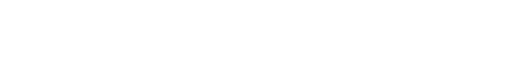
t = 0.00 s
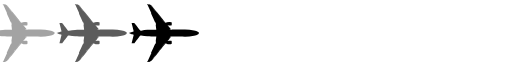
t = 0.44 s
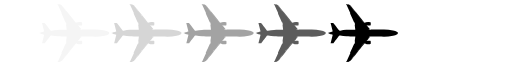
t = 0.88 s
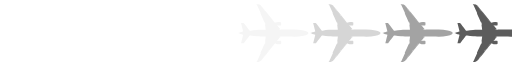
t = 1.32 s

The animated SVG that drew these frames (rendered in a browser with its animation timeline set to each time). Animation: 1 SMIL element (animateTransform=1); one cycle of 1.76 s, repeats indefinitely.

<svg xmlns="http://www.w3.org/2000/svg" version="1.0" width="224px" height="28px" viewBox="0 0 128 16" xml:space="preserve"><rect x="0" y="0" width="100%" height="100%" fill="#FFFFFF" />
  <g><path fill="#f5f5f5" d="M-84.693,15.459a0.9,0.9,0,0,1-.195.019,1.421,1.421,0,0,1-.263-0.029,0.212,0.212,0,0,0,.109-0.086l-0.085-.012,0-.067,0.136,0,0.937-2.03a0.516,0.516,0,0,0,.119-0.012,0.7,0.7,0,0,1-.2-0.01c0.007-.019,1.014-2.246,1.042-2.295a0.209,0.209,0,0,1,.112-0.01l0.088-.574-0.078,0s0.173-1.207.151-1.241-1.344.031-2.239-.026a9.275,9.275,0,0,1-1.55-.2,0.206,0.206,0,0,0-.265.069c-0.068.076-1.227,1.614-1.327,1.743a0.22,0.22,0,0,1-.2.129l-0.591,0,0.531-2.14a0.834,0.834,0,0,1-.248-0.043,0.123,0.123,0,0,1-.019-0.1,3.973,3.973,0,0,1-.48-0.067,0.169,0.169,0,0,1-.044-0.065,2.127,2.127,0,0,1-.477-0.139h0a2.127,2.127,0,0,1,.477-0.139,0.169,0.169,0,0,1,.044-0.065,3.973,3.973,0,0,1,.48-0.067,0.123,0.123,0,0,1,.019-0.1,0.834,0.834,0,0,1,.248-0.043L-89,5.728l0.591,0a0.22,0.22,0,0,1,.2.129c0.1,0.129,1.258,1.666,1.327,1.743a0.206,0.206,0,0,0,.265.069,9.275,9.275,0,0,1,1.55-.2c0.9-.057,2.218.007,2.239-0.026s-0.151-1.241-.151-1.241l0.078,0-0.088-.574a0.209,0.209,0,0,1-.112-0.01c-0.028-.049-1.034-2.276-1.042-2.295a0.7,0.7,0,0,1,.2-0.01A0.519,0.519,0,0,0-84.055,3.3l-0.937-2.03-0.136,0,0-.067,0.085-.012a0.212,0.212,0,0,0-.109-0.086,1.426,1.426,0,0,1,.263-0.029,0.9,0.9,0,0,1,.195.019s-0.022-.069.071-0.062a1.887,1.887,0,0,1,.329.184,0.228,0.228,0,0,0,.069.011,0.113,0.113,0,0,1,.074.058,0.137,0.137,0,0,0,.071,0s0.587,0.673,1.507,1.838,2.045,2.54,2.045,2.54a1.243,1.243,0,0,0,.156-0.013c0.091-.013.13-0.022,0.13-0.022a0.149,0.149,0,0,1,.081-0.089A3.468,3.468,0,0,1-79.516,5.5a2.013,2.013,0,0,1,.48.041,0.2,0.2,0,0,1,.078.166,3.4,3.4,0,0,1-.007.5,0.126,0.126,0,0,1-.133.137,6.094,6.094,0,0,1-.646.006,1.229,1.229,0,0,0-.243-0.019c-0.006.016,0.269,0.293,0.38,0.446a2.259,2.259,0,0,0,.412.446c0.071,0.032.081,0.035,0.016,0.054a0.233,0.233,0,0,1-.175-0.01,0.123,0.123,0,0,0-.13-0.013,0.219,0.219,0,0,0,.094.105,1.238,1.238,0,0,0,.146.013,0.552,0.552,0,0,0,.2.061C-78.575,7.419-77.88,7.4-76.361,7.4a11.133,11.133,0,0,1,2.979.214A2.683,2.683,0,0,1-72.324,8a0.449,0.449,0,0,1,.188.273h0a0.449,0.449,0,0,1-.188.273,2.683,2.683,0,0,1-1.058.391,11.132,11.132,0,0,1-2.979.214c-1.519,0-2.213-.019-2.677-0.032a0.552,0.552,0,0,0-.2.061,1.24,1.24,0,0,0-.146.013,0.219,0.219,0,0,0-.094.105,0.123,0.123,0,0,0,.13-0.013,0.233,0.233,0,0,1,.175-0.01c0.065,0.019.055,0.022-.016,0.054a2.259,2.259,0,0,0-.412.446c-0.11.153-.386,0.43-0.38,0.446a1.232,1.232,0,0,0,.243-0.019,6.072,6.072,0,0,1,.646.006,0.126,0.126,0,0,1,.133.137,3.4,3.4,0,0,1,.007.5,0.2,0.2,0,0,1-.078.166,2.01,2.01,0,0,1-.48.041,3.463,3.463,0,0,1-.646-0.045,0.149,0.149,0,0,1-.081-0.089s-0.039-.01-0.13-0.022a1.238,1.238,0,0,0-.156-0.013s-1.126,1.377-2.045,2.54S-84.08,15.27-84.08,15.27a0.138,0.138,0,0,0-.071,0,0.112,0.112,0,0,1-.074.058,0.228,0.228,0,0,0-.069.011,1.882,1.882,0,0,1-.329.184C-84.715,15.528-84.693,15.459-84.693,15.459ZM-84.01,1.516l-0.105-.135-0.016.012,0.106,0.136Zm0.211,0.27L-84,1.531l-0.014.013,0.2,0.254Zm0.211,0.271-0.2-.256-0.015.012,0.2,0.254ZM-83.322,2.4l-0.254-.326-0.017.01,0.255,0.327Zm0.246,0.315-0.234-.3-0.016.011,0.234,0.3Zm0.248,0.318-0.236-.3-0.016.012,0.236,0.3Zm0.257,0.329-0.245-.314-0.016.011,0.246,0.316Zm0.259,0.332-0.247-.317-0.014.013L-82.329,3.7Zm0.257,0.329L-82.3,3.707l-0.016.011,0.244,0.313ZM-81.8,4.348l-0.243-.311-0.017.01,0.244,0.313Zm0.245,0.314-0.233-.3-0.016.011,0.234,0.3Zm0.245,0.314-0.233-.3-0.016.011,0.232,0.3Zm0.288,0.37L-81.3,4.991-81.316,5l0.275,0.353Zm0.076,0.1-0.063-.081-0.018.008,0.063,0.081Zm0.236,0.3-0.224-.287-0.019.008,0.227,0.291Zm0,5.067-0.016-.012-0.227.291,0.019,0.008Zm-0.236.3-0.019-.008-0.063.08L-81.01,11.2Zm-0.076.1L-81.04,11.2l-0.275.353,0.017,0.01Zm-0.288.37-0.017-.01-0.232.3,0.016,0.011Zm-0.245.314-0.016-.011-0.234.3,0.016,0.011Zm-0.245.314-0.016-.011-0.244.313,0.017,0.01Zm-0.255.327-0.017-.01-0.244.313L-82.3,12.85Zm-0.257.329-0.016-.011-0.245.314,0.014,0.013Zm-0.259.332-0.014-.013-0.246.316,0.016,0.011Zm-0.257.329-0.016-.011-0.236.3,0.016,0.011Zm-0.248.318-0.016-.011-0.234.3,0.016,0.011Zm-0.246.315-0.016-.011-0.255.327,0.017,0.01Zm-0.266.341-0.017-.01-0.2.254,0.015,0.012Zm-0.211.271-0.015-.012-0.2.254L-84,15.026Zm-0.211.27-0.015-.013-0.106.136,0.016,0.012Z"/>
  <path fill="#d6d6d6" d="M-66.657,15.459a0.9,0.9,0,0,1-.195.019,1.423,1.423,0,0,1-.263-0.029A0.212,0.212,0,0,0-67,15.363l-0.085-.012,0-.067,0.136,0,0.937-2.03A0.515,0.515,0,0,0-65.9,13.24a0.7,0.7,0,0,1-.2-0.01c0.007-.019,1.014-2.246,1.042-2.295a0.208,0.208,0,0,1,.112-0.01l0.088-.574-0.078,0s0.173-1.207.151-1.241-1.344.031-2.239-.026a9.273,9.273,0,0,1-1.55-.2,0.206,0.206,0,0,0-.265.069c-0.068.076-1.227,1.614-1.327,1.743a0.22,0.22,0,0,1-.2.129l-0.591,0,0.531-2.14a0.835,0.835,0,0,1-.248-0.043,0.123,0.123,0,0,1-.019-0.1,3.973,3.973,0,0,1-.48-0.067,0.168,0.168,0,0,1-.044-0.065A2.129,2.129,0,0,1-71.7,8.279h0a2.129,2.129,0,0,1,.477-0.139,0.168,0.168,0,0,1,.044-0.065,3.973,3.973,0,0,1,.48-0.067,0.123,0.123,0,0,1,.019-0.1,0.835,0.835,0,0,1,.248-0.043l-0.531-2.14,0.591,0a0.22,0.22,0,0,1,.2.129c0.1,0.129,1.258,1.666,1.327,1.743a0.205,0.205,0,0,0,.265.069,9.273,9.273,0,0,1,1.55-.2c0.9-.057,2.218.007,2.239-0.026s-0.151-1.241-.151-1.241l0.078,0-0.088-.574a0.208,0.208,0,0,1-.112-0.01C-65.09,5.572-66.1,3.345-66.1,3.326a0.7,0.7,0,0,1,.2-0.01A0.517,0.517,0,0,0-66.019,3.3l-0.937-2.03-0.136,0,0-.067L-67,1.193a0.212,0.212,0,0,0-.11-0.086,1.428,1.428,0,0,1,.263-0.029,0.9,0.9,0,0,1,.195.019s-0.022-.069.071-0.062a1.883,1.883,0,0,1,.329.184,0.229,0.229,0,0,0,.069.011,0.112,0.112,0,0,1,.073.058,0.137,0.137,0,0,0,.071,0s0.587,0.673,1.507,1.838,2.045,2.54,2.045,2.54a1.241,1.241,0,0,0,.156-0.013c0.091-.013.13-0.022,0.13-0.022a0.149,0.149,0,0,1,.081-0.089A3.466,3.466,0,0,1-61.48,5.5a2.015,2.015,0,0,1,.48.041,0.2,0.2,0,0,1,.078.166,3.43,3.43,0,0,1-.006.5,0.126,0.126,0,0,1-.133.137,6.094,6.094,0,0,1-.646.006,1.23,1.23,0,0,0-.244-0.019c-0.006.016,0.269,0.293,0.38,0.446a2.259,2.259,0,0,0,.412.446c0.071,0.032.081,0.035,0.016,0.054a0.233,0.233,0,0,1-.175-0.01,0.123,0.123,0,0,0-.13-0.013,0.219,0.219,0,0,0,.094.105,1.238,1.238,0,0,0,.146.013,0.552,0.552,0,0,0,.2.061c0.464-.013,1.159-0.028,2.677-0.032a11.132,11.132,0,0,1,2.979.214A2.682,2.682,0,0,1-54.288,8a0.449,0.449,0,0,1,.188.273h0a0.449,0.449,0,0,1-.188.273,2.681,2.681,0,0,1-1.058.391,11.132,11.132,0,0,1-2.979.214c-1.519,0-2.213-.019-2.677-0.032a0.552,0.552,0,0,0-.2.061,1.24,1.24,0,0,0-.146.013,0.219,0.219,0,0,0-.094.105,0.123,0.123,0,0,0,.13-0.013,0.233,0.233,0,0,1,.175-0.01c0.065,0.019.055,0.022-.016,0.054a2.259,2.259,0,0,0-.412.446c-0.11.153-.386,0.43-0.38,0.446a1.233,1.233,0,0,0,.244-0.019,6.072,6.072,0,0,1,.646.006,0.126,0.126,0,0,1,.133.137,3.431,3.431,0,0,1,.006.5,0.2,0.2,0,0,1-.078.166,2.012,2.012,0,0,1-.48.041,3.46,3.46,0,0,1-.646-0.045,0.149,0.149,0,0,1-.081-0.089s-0.039-.01-0.13-0.022a1.236,1.236,0,0,0-.156-0.013s-1.126,1.377-2.045,2.54-1.507,1.838-1.507,1.838a0.138,0.138,0,0,0-.071,0,0.112,0.112,0,0,1-.073.058,0.228,0.228,0,0,0-.069.011,1.878,1.878,0,0,1-.329.184C-66.679,15.528-66.657,15.459-66.657,15.459Zm0.683-13.943-0.105-.135-0.016.012,0.106,0.136Zm0.211,0.27-0.2-.255-0.014.013,0.2,0.254Zm0.211,0.271-0.2-.256-0.015.012,0.2,0.254ZM-65.286,2.4l-0.254-.326-0.017.01L-65.3,2.409Zm0.246,0.315-0.234-.3-0.016.011,0.234,0.3Zm0.248,0.318-0.236-.3-0.016.012,0.236,0.3Zm0.257,0.329-0.245-.314-0.016.011,0.246,0.316Zm0.259,0.332-0.247-.317-0.014.013L-64.292,3.7Zm0.257,0.329-0.245-.314-0.016.011,0.244,0.313Zm0.255,0.327-0.243-.311-0.017.01,0.244,0.313Zm0.245,0.314-0.233-.3-0.016.011,0.234,0.3Zm0.245,0.314-0.233-.3-0.016.011,0.232,0.3Zm0.289,0.37-0.277-.354L-63.279,5-63,5.353Zm0.075,0.1-0.063-.081-0.018.008,0.063,0.081Zm0.236,0.3L-62.9,5.458l-0.019.008,0.227,0.291Zm0,5.067L-62.69,10.8l-0.227.291L-62.9,11.1Zm-0.236.3-0.019-.008-0.063.08,0.018,0.008Zm-0.075.1L-63,11.2l-0.275.353,0.017,0.01Zm-0.289.37-0.017-.01-0.232.3,0.016,0.011Zm-0.245.314-0.016-.011-0.234.3,0.016,0.011Zm-0.245.314L-63.78,12.2l-0.244.313,0.017,0.01Zm-0.255.327-0.017-.01-0.244.313,0.016,0.011Zm-0.257.329-0.016-.011-0.245.314,0.014,0.013Zm-0.259.332-0.014-.013L-64.8,13.5l0.016,0.011Zm-0.257.329-0.016-.011-0.236.3,0.016,0.011Zm-0.248.318-0.016-.011-0.234.3,0.016,0.011Zm-0.246.315-0.016-.011-0.255.327,0.017,0.01Zm-0.266.341-0.017-.01-0.2.254,0.015,0.012Zm-0.211.271-0.015-.012-0.2.254,0.014,0.013Zm-0.211.27-0.014-.013-0.106.136,0.016,0.012Z"/>
  <path fill="#a3a3a3" d="M-48.62,15.459a0.9,0.9,0,0,1-.195.019,1.422,1.422,0,0,1-.263-0.029,0.212,0.212,0,0,0,.109-0.086l-0.085-.012,0-.067,0.136,0,0.937-2.03a0.516,0.516,0,0,0,.119-0.012,0.7,0.7,0,0,1-.2-0.01c0.007-.019,1.014-2.246,1.042-2.295a0.209,0.209,0,0,1,.112-0.01l0.088-.574-0.078,0s0.173-1.207.151-1.241-1.344.031-2.239-.026a9.271,9.271,0,0,1-1.55-.2,0.206,0.206,0,0,0-.265.069c-0.068.076-1.227,1.614-1.327,1.743a0.22,0.22,0,0,1-.2.129l-0.591,0,0.531-2.14a0.835,0.835,0,0,1-.248-0.043,0.123,0.123,0,0,1-.019-0.1,3.973,3.973,0,0,1-.48-0.067,0.169,0.169,0,0,1-.044-0.065,2.127,2.127,0,0,1-.476-0.139h0a2.127,2.127,0,0,1,.476-0.139,0.169,0.169,0,0,1,.044-0.065,3.973,3.973,0,0,1,.48-0.067,0.123,0.123,0,0,1,.019-0.1A0.835,0.835,0,0,1-52.4,7.868l-0.531-2.14,0.591,0a0.22,0.22,0,0,1,.2.129c0.1,0.129,1.258,1.666,1.327,1.743a0.206,0.206,0,0,0,.265.069,9.271,9.271,0,0,1,1.55-.2c0.9-.057,2.217.007,2.239-0.026S-46.9,6.207-46.9,6.207l0.078,0-0.088-.574a0.209,0.209,0,0,1-.112-0.01c-0.028-.049-1.034-2.276-1.042-2.295a0.7,0.7,0,0,1,.2-0.01A0.518,0.518,0,0,0-47.983,3.3l-0.937-2.03-0.136,0,0-.067,0.085-.012a0.212,0.212,0,0,0-.109-0.086,1.426,1.426,0,0,1,.263-0.029,0.9,0.9,0,0,1,.195.019s-0.022-.069.071-0.062a1.887,1.887,0,0,1,.329.184,0.228,0.228,0,0,0,.069.011,0.113,0.113,0,0,1,.074.058,0.137,0.137,0,0,0,.071,0S-47.42,1.96-46.5,3.125s2.045,2.54,2.045,2.54A1.243,1.243,0,0,0-44.3,5.653c0.091-.013.13-0.022,0.13-0.022a0.149,0.149,0,0,1,.081-0.089A3.466,3.466,0,0,1-43.443,5.5a2.013,2.013,0,0,1,.48.041,0.2,0.2,0,0,1,.078.166,3.4,3.4,0,0,1-.007.5,0.126,0.126,0,0,1-.133.137,6.1,6.1,0,0,1-.646.006,1.229,1.229,0,0,0-.243-0.019c-0.006.016,0.269,0.293,0.38,0.446a2.262,2.262,0,0,0,.412.446c0.071,0.032.081,0.035,0.016,0.054a0.232,0.232,0,0,1-.175-0.01,0.123,0.123,0,0,0-.13-0.013,0.218,0.218,0,0,0,.094.105,1.236,1.236,0,0,0,.146.013,0.553,0.553,0,0,0,.2.061C-42.5,7.419-41.807,7.4-40.289,7.4a11.132,11.132,0,0,1,2.979.214A2.683,2.683,0,0,1-36.251,8a0.448,0.448,0,0,1,.188.273h0a0.448,0.448,0,0,1-.188.273,2.683,2.683,0,0,1-1.058.391,11.132,11.132,0,0,1-2.979.214c-1.519,0-2.213-.019-2.677-0.032a0.553,0.553,0,0,0-.2.061,1.238,1.238,0,0,0-.146.013,0.218,0.218,0,0,0-.094.105,0.123,0.123,0,0,0,.13-0.013,0.232,0.232,0,0,1,.175-0.01c0.065,0.019.055,0.022-.016,0.054a2.262,2.262,0,0,0-.412.446c-0.11.153-.386,0.43-0.38,0.446a1.232,1.232,0,0,0,.243-0.019,6.074,6.074,0,0,1,.646.006,0.126,0.126,0,0,1,.133.137,3.4,3.4,0,0,1,.007.5,0.2,0.2,0,0,1-.078.166,2.01,2.01,0,0,1-.48.041,3.46,3.46,0,0,1-.646-0.045,0.149,0.149,0,0,1-.081-0.089s-0.039-.01-0.13-0.022a1.238,1.238,0,0,0-.156-0.013s-1.126,1.377-2.045,2.54-1.507,1.838-1.507,1.838a0.138,0.138,0,0,0-.071,0,0.112,0.112,0,0,1-.074.058,0.228,0.228,0,0,0-.069.011,1.882,1.882,0,0,1-.329.184C-48.642,15.528-48.62,15.459-48.62,15.459Zm0.683-13.943-0.105-.135-0.015.012,0.106,0.136Zm0.211,0.27-0.2-.255-0.015.013,0.2,0.254Zm0.211,0.271-0.2-.256-0.015.012,0.2,0.254ZM-47.249,2.4L-47.5,2.072l-0.017.01,0.255,0.327ZM-47,2.713l-0.234-.3-0.016.011,0.234,0.3Zm0.248,0.318-0.236-.3-0.015.012,0.236,0.3ZM-46.5,3.36l-0.245-.314-0.016.011,0.246,0.316Zm0.259,0.332-0.247-.317-0.014.013L-46.256,3.7Zm0.257,0.329-0.245-.314-0.016.011L-46,4.031Zm0.255,0.327-0.243-.311-0.017.01,0.244,0.313Zm0.245,0.314-0.233-.3-0.016.011,0.234,0.3Zm0.245,0.314-0.233-.3-0.016.011,0.232,0.3Zm0.289,0.37-0.277-.354L-45.243,5l0.275,0.353Zm0.075,0.1-0.063-.081-0.018.008,0.063,0.081Zm0.236,0.3-0.224-.287-0.019.008,0.227,0.291Zm0,5.067-0.015-.012-0.227.291,0.019,0.008Zm-0.236.3-0.019-.008-0.063.08,0.018,0.008Zm-0.075.1-0.018-.008-0.275.353,0.017,0.01Zm-0.289.37-0.017-.01-0.232.3,0.016,0.011Zm-0.245.314-0.016-.011-0.234.3,0.016,0.011Zm-0.245.314-0.016-.011-0.244.313,0.017,0.01Zm-0.255.327L-46,12.526l-0.244.313,0.016,0.011Zm-0.257.329-0.016-.011-0.245.314,0.014,0.013ZM-46.5,13.2l-0.014-.013-0.246.316,0.016,0.011Zm-0.257.329-0.016-.011-0.236.3,0.015,0.011ZM-47,13.844l-0.015-.011-0.234.3,0.016,0.011Zm-0.246.315-0.016-.011-0.255.327,0.017,0.01Zm-0.266.341-0.017-.01-0.2.254,0.015,0.012Zm-0.211.271-0.015-.012-0.2.254,0.015,0.013Zm-0.211.27-0.015-.013-0.106.136,0.015,0.012Z"/>
  <path fill="#5c5c5c" d="M-30.584,15.459a0.9,0.9,0,0,1-.195.019,1.425,1.425,0,0,1-.263-0.029,0.212,0.212,0,0,0,.11-0.086l-0.085-.012,0-.067,0.136,0,0.937-2.03a0.516,0.516,0,0,0,.119-0.012,0.7,0.7,0,0,1-.2-0.01c0.007-.019,1.014-2.246,1.042-2.295a0.209,0.209,0,0,1,.112-0.01l0.088-.574-0.078,0s0.173-1.207.151-1.241-1.344.031-2.239-.026a9.273,9.273,0,0,1-1.55-.2,0.206,0.206,0,0,0-.265.069C-32.84,9.031-34,10.568-34.1,10.7a0.22,0.22,0,0,1-.2.129l-0.591,0,0.531-2.14a0.834,0.834,0,0,1-.248-0.043,0.123,0.123,0,0,1-.02-0.1,3.973,3.973,0,0,1-.479-0.067,0.169,0.169,0,0,1-.044-0.065,2.127,2.127,0,0,1-.476-0.139h0a2.127,2.127,0,0,1,.476-0.139,0.169,0.169,0,0,1,.044-0.065,3.973,3.973,0,0,1,.479-0.067,0.123,0.123,0,0,1,.02-0.1,0.834,0.834,0,0,1,.248-0.043l-0.531-2.14,0.591,0a0.22,0.22,0,0,1,.2.129C-34,5.989-32.84,7.526-32.772,7.6a0.206,0.206,0,0,0,.265.069,9.273,9.273,0,0,1,1.55-.2c0.9-.057,2.218.007,2.239-0.026s-0.151-1.241-.151-1.241l0.078,0-0.088-.574a0.209,0.209,0,0,1-.112-0.01c-0.028-.049-1.035-2.276-1.042-2.295a0.7,0.7,0,0,1,.2-0.01A0.519,0.519,0,0,0-29.946,3.3l-0.937-2.03-0.136,0,0-.067,0.085-.012a0.212,0.212,0,0,0-.11-0.086,1.429,1.429,0,0,1,.263-0.029,0.9,0.9,0,0,1,.195.019s-0.022-.069.07-0.062a1.883,1.883,0,0,1,.329.184,0.229,0.229,0,0,0,.069.011,0.113,0.113,0,0,1,.074.058,0.137,0.137,0,0,0,.071,0s0.587,0.673,1.507,1.838,2.045,2.54,2.045,2.54a1.243,1.243,0,0,0,.156-0.013c0.091-.013.13-0.022,0.13-0.022a0.149,0.149,0,0,1,.081-0.089A3.468,3.468,0,0,1-25.407,5.5a2.013,2.013,0,0,1,.48.041,0.2,0.2,0,0,1,.078.166,3.416,3.416,0,0,1-.006.5,0.126,0.126,0,0,1-.133.137,6.094,6.094,0,0,1-.646.006,1.229,1.229,0,0,0-.243-0.019c-0.006.016,0.269,0.293,0.38,0.446a2.259,2.259,0,0,0,.412.446c0.071,0.032.081,0.035,0.016,0.054a0.233,0.233,0,0,1-.175-0.01,0.123,0.123,0,0,0-.13-0.013,0.219,0.219,0,0,0,.094.105,1.238,1.238,0,0,0,.146.013,0.552,0.552,0,0,0,.2.061c0.464-.013,1.159-0.028,2.677-0.032a11.133,11.133,0,0,1,2.979.214A2.683,2.683,0,0,1-18.215,8a0.449,0.449,0,0,1,.188.273h0a0.449,0.449,0,0,1-.188.273,2.683,2.683,0,0,1-1.058.391,11.133,11.133,0,0,1-2.979.214c-1.519,0-2.213-.019-2.677-0.032a0.552,0.552,0,0,0-.2.061,1.24,1.24,0,0,0-.146.013,0.219,0.219,0,0,0-.094.105,0.123,0.123,0,0,0,.13-0.013,0.233,0.233,0,0,1,.175-0.01C-25,9.3-25.014,9.3-25.085,9.336a2.259,2.259,0,0,0-.412.446c-0.11.153-.386,0.43-0.38,0.446a1.232,1.232,0,0,0,.243-0.019,6.072,6.072,0,0,1,.646.006,0.126,0.126,0,0,1,.133.137,3.417,3.417,0,0,1,.006.5,0.2,0.2,0,0,1-.078.166,2.01,2.01,0,0,1-.48.041,3.463,3.463,0,0,1-.646-0.045,0.149,0.149,0,0,1-.081-0.089s-0.039-.01-0.13-0.022a1.238,1.238,0,0,0-.156-0.013s-1.126,1.377-2.045,2.54-1.507,1.838-1.507,1.838a0.138,0.138,0,0,0-.071,0,0.112,0.112,0,0,1-.074.058,0.228,0.228,0,0,0-.069.011,1.878,1.878,0,0,1-.329.184C-30.606,15.528-30.584,15.459-30.584,15.459ZM-29.9,1.516l-0.105-.135-0.015.012,0.106,0.136Zm0.211,0.27-0.2-.255-0.014.013,0.2,0.254Zm0.211,0.271-0.2-.256-0.015.012,0.2,0.254ZM-29.213,2.4l-0.254-.326-0.017.01,0.255,0.327Zm0.245,0.315-0.234-.3-0.016.011,0.234,0.3Zm0.248,0.318-0.236-.3-0.015.012,0.236,0.3Zm0.257,0.329-0.245-.314-0.016.011,0.246,0.316ZM-28.2,3.692l-0.247-.317-0.014.013L-28.22,3.7Zm0.257,0.329-0.245-.314-0.016.011,0.244,0.313Zm0.255,0.327-0.243-.311-0.017.01,0.244,0.313Zm0.245,0.314-0.233-.3-0.016.011,0.234,0.3ZM-27.2,4.975l-0.233-.3-0.016.011,0.232,0.3Zm0.288,0.37-0.277-.354L-27.207,5l0.275,0.353Zm0.075,0.1L-26.9,5.361l-0.018.008,0.063,0.081Zm0.236,0.3-0.224-.287-0.019.008,0.227,0.291Zm0,5.067-0.015-.012-0.227.291,0.019,0.008Zm-0.236.3-0.019-.008-0.063.08L-26.9,11.2Zm-0.075.1-0.018-.008-0.275.353,0.017,0.01Zm-0.288.37-0.017-.01-0.232.3,0.016,0.011Zm-0.245.314-0.016-.011-0.234.3,0.016,0.011Zm-0.245.314-0.016-.011-0.244.313,0.017,0.01Zm-0.255.327-0.017-.01-0.244.313,0.016,0.011Zm-0.257.329-0.016-.011-0.245.314,0.014,0.013Zm-0.259.332-0.014-.013-0.246.316,0.016,0.011Zm-0.257.329-0.016-.011-0.236.3,0.015,0.011Zm-0.248.318-0.015-.011-0.234.3,0.016,0.011Zm-0.245.315-0.016-.011-0.255.327,0.017,0.01Zm-0.266.341-0.017-.01-0.2.254,0.015,0.012Zm-0.211.271-0.015-.012-0.2.254,0.014,0.013Zm-0.211.27-0.015-.013-0.106.136,0.015,0.012Z"/>
  <path fill="#000000" d="M-12.548,15.459a0.9,0.9,0,0,1-.195.019,1.423,1.423,0,0,1-.263-0.029,0.212,0.212,0,0,0,.11-0.086l-0.085-.012,0-.067,0.136,0,0.937-2.03a0.516,0.516,0,0,0,.119-0.012,0.7,0.7,0,0,1-.2-0.01c0.007-.019,1.014-2.246,1.042-2.295a0.209,0.209,0,0,1,.112-0.01l0.088-.574-0.078,0s0.173-1.207.151-1.241-1.344.031-2.239-.026a9.273,9.273,0,0,1-1.551-.2,0.206,0.206,0,0,0-.265.069c-0.068.076-1.227,1.614-1.327,1.743a0.22,0.22,0,0,1-.2.129l-0.591,0,0.531-2.14a0.835,0.835,0,0,1-.248-0.043,0.123,0.123,0,0,1-.019-0.1,3.978,3.978,0,0,1-.48-0.067,0.169,0.169,0,0,1-.044-0.065,2.129,2.129,0,0,1-.477-0.139h0a2.129,2.129,0,0,1,.477-0.139,0.169,0.169,0,0,1,.044-0.065,3.977,3.977,0,0,1,.48-0.067,0.123,0.123,0,0,1,.019-0.1,0.835,0.835,0,0,1,.248-0.043l-0.531-2.14,0.591,0a0.22,0.22,0,0,1,.2.129c0.1,0.129,1.258,1.666,1.327,1.743a0.205,0.205,0,0,0,.265.069,9.273,9.273,0,0,1,1.551-.2c0.9-.057,2.217.007,2.239-0.026s-0.151-1.241-.151-1.241l0.078,0-0.088-.574a0.209,0.209,0,0,1-.112-0.01C-10.981,5.572-11.988,3.345-12,3.326a0.7,0.7,0,0,1,.2-0.01A0.518,0.518,0,0,0-11.91,3.3l-0.937-2.03-0.136,0,0-.067,0.085-.012a0.212,0.212,0,0,0-.11-0.086,1.428,1.428,0,0,1,.263-0.029,0.9,0.9,0,0,1,.195.019s-0.022-.069.071-0.062a1.887,1.887,0,0,1,.329.184,0.229,0.229,0,0,0,.069.011,0.112,0.112,0,0,1,.073.058,0.137,0.137,0,0,0,.071,0s0.587,0.673,1.507,1.838,2.045,2.54,2.045,2.54a1.242,1.242,0,0,0,.156-0.013C-8.136,5.64-8.1,5.63-8.1,5.63a0.149,0.149,0,0,1,.081-0.089A3.467,3.467,0,0,1-7.37,5.5a2.013,2.013,0,0,1,.48.041,0.2,0.2,0,0,1,.078.166,3.411,3.411,0,0,1-.006.5,0.126,0.126,0,0,1-.133.137,6.1,6.1,0,0,1-.646.006,1.229,1.229,0,0,0-.243-0.019c-0.006.016,0.269,0.293,0.38,0.446a2.26,2.26,0,0,0,.412.446c0.071,0.032.081,0.035,0.016,0.054a0.233,0.233,0,0,1-.175-0.01,0.123,0.123,0,0,0-.13-0.013,0.218,0.218,0,0,0,.094.105,1.236,1.236,0,0,0,.146.013,0.552,0.552,0,0,0,.2.061C-6.429,7.419-5.735,7.4-4.216,7.4a11.133,11.133,0,0,1,2.979.214A2.683,2.683,0,0,1-.179,8a0.449,0.449,0,0,1,.188.273h0a0.449,0.449,0,0,1-.188.273,2.683,2.683,0,0,1-1.058.391,11.132,11.132,0,0,1-2.979.214c-1.519,0-2.213-.019-2.677-0.032a0.552,0.552,0,0,0-.2.061,1.239,1.239,0,0,0-.146.013,0.218,0.218,0,0,0-.094.105,0.123,0.123,0,0,0,.13-0.013,0.233,0.233,0,0,1,.175-0.01C-6.968,9.3-6.978,9.3-7.049,9.336a2.26,2.26,0,0,0-.412.446c-0.11.153-.386,0.43-0.38,0.446A1.232,1.232,0,0,0-7.6,10.209a6.073,6.073,0,0,1,.646.006,0.126,0.126,0,0,1,.133.137,3.412,3.412,0,0,1,.006.5,0.2,0.2,0,0,1-.078.166,2.011,2.011,0,0,1-.48.041,3.461,3.461,0,0,1-.646-0.045A0.149,0.149,0,0,1-8.1,10.926s-0.039-.01-0.13-0.022a1.238,1.238,0,0,0-.156-0.013s-1.126,1.377-2.045,2.54-1.507,1.838-1.507,1.838a0.138,0.138,0,0,0-.071,0,0.112,0.112,0,0,1-.073.058,0.228,0.228,0,0,0-.069.011,1.882,1.882,0,0,1-.329.184C-12.57,15.528-12.548,15.459-12.548,15.459Zm0.683-13.943-0.105-.135-0.015.012,0.106,0.136Zm0.211,0.27-0.2-.255-0.015.013,0.2,0.254Zm0.211,0.271-0.2-.256-0.015.012,0.2,0.254ZM-11.176,2.4l-0.254-.326-0.017.01,0.255,0.327Zm0.246,0.315-0.234-.3-0.016.011,0.234,0.3Zm0.248,0.318-0.236-.3-0.015.012,0.236,0.3Zm0.257,0.329-0.245-.314-0.016.011,0.246,0.316Zm0.259,0.332-0.247-.317-0.014.013L-10.183,3.7ZM-9.91,4.021l-0.245-.314-0.016.011,0.244,0.313Zm0.255,0.327L-9.9,4.036l-0.017.01,0.244,0.313ZM-9.41,4.662l-0.233-.3-0.016.011,0.234,0.3Zm0.245,0.314-0.233-.3-0.016.011,0.232,0.3Zm0.289,0.37-0.277-.354L-9.17,5-8.9,5.353Zm0.075,0.1-0.063-.081-0.018.008L-8.82,5.449Zm0.236,0.3-0.224-.287-0.019.008,0.227,0.291Zm0,5.067L-8.581,10.8l-0.227.291L-8.789,11.1Zm-0.236.3-0.019-.008-0.063.08L-8.865,11.2Zm-0.075.1L-8.9,11.2l-0.275.353,0.017,0.01Zm-0.289.37-0.017-.01-0.232.3L-9.4,11.88ZM-9.41,11.9l-0.016-.011-0.234.3,0.016,0.011Zm-0.245.314L-9.671,12.2l-0.244.313,0.017,0.01Zm-0.255.327-0.017-.01-0.244.313,0.016,0.011Zm-0.257.329-0.016-.011-0.245.314,0.014,0.013Zm-0.259.332-0.014-.013-0.246.316,0.016,0.011Zm-0.257.329-0.016-.011-0.236.3,0.015,0.011Zm-0.248.318-0.016-.011-0.234.3,0.016,0.011Zm-0.246.315-0.016-.011-0.255.327,0.017,0.01Zm-0.266.341-0.017-.01-0.2.254,0.015,0.012Zm-0.211.271-0.015-.012-0.2.254,0.015,0.013Zm-0.211.27-0.014-.013-0.106.136,0.015,0.012Z"/>
<animateTransform attributeName="transform" type="translate" from="0 0" to="199 0" dur="1760ms" repeatCount="indefinite"/></g></svg>
